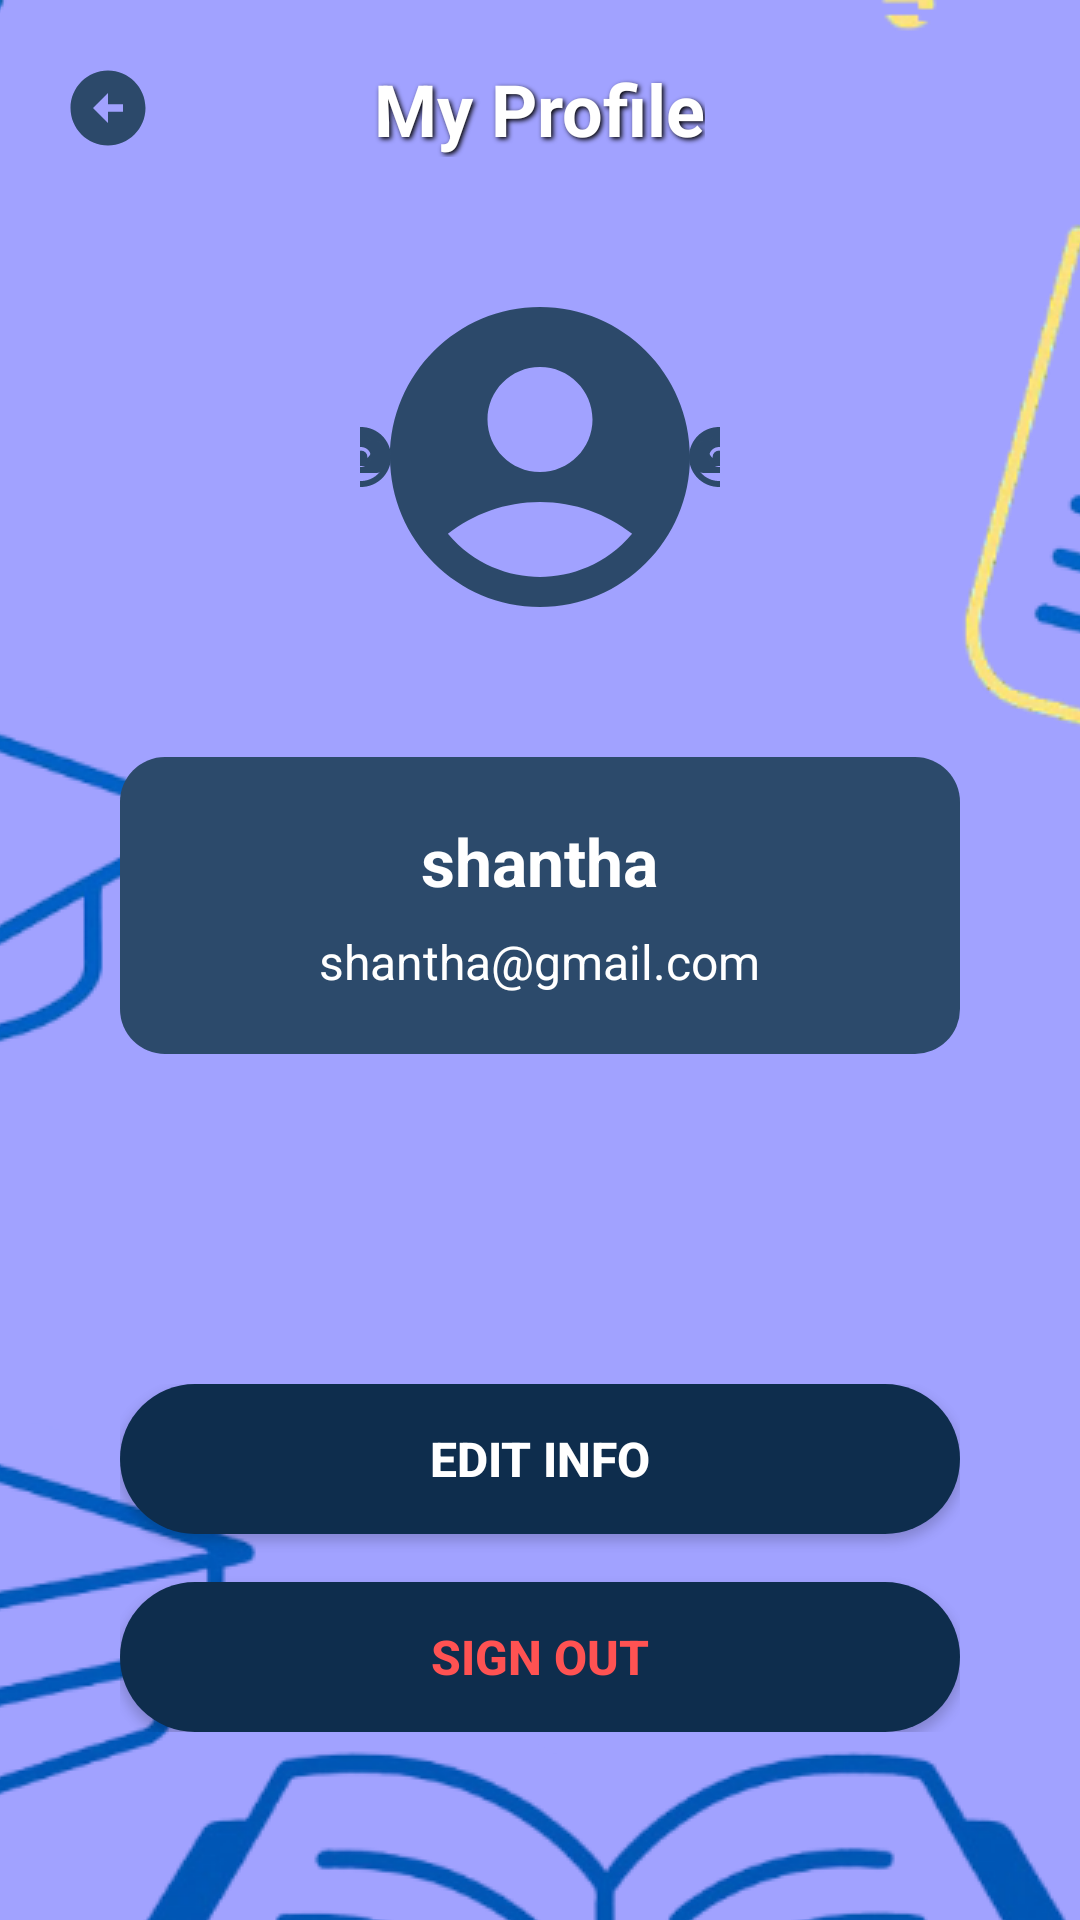

The Android layout XML behind this screen, and the referenced resources:
<!-- AndroidManifest.xml: application theme Theme.UocDaily -->
<!-- res/layout/activity_profile.xml -->
<?xml version="1.0" encoding="utf-8"?>
<RelativeLayout xmlns:android="http://schemas.android.com/apk/res/android"
    android:layout_width="match_parent"
    android:layout_height="match_parent"
    android:background="@drawable/background_layer">

    
    <ImageButton
        android:id="@+id/btn_back"
        android:layout_width="40dp"
        android:layout_height="40dp"
        android:layout_marginStart="16dp"
        android:layout_marginTop="16dp"
        android:background="@android:color/transparent"
        android:src="@drawable/ic_arrow_back"
        android:contentDescription="@string/back_button"
        android:scaleType="centerInside" />

    
    <TextView
        android:id="@+id/tv_title"
        android:layout_width="wrap_content"
        android:layout_height="wrap_content"
        android:layout_centerHorizontal="true"
        android:layout_marginTop="20dp"
        android:hint="@string/my_profile"
        android:textColorHint="@android:color/white"
        android:textSize="24sp"
        android:textStyle="bold"
        android:shadowColor="@android:color/black"
        android:shadowDx="2"
        android:shadowDy="2"
        android:shadowRadius="4" />

    
    <RelativeLayout
        android:id="@+id/profile_container"
        android:layout_width="120dp"
        android:layout_height="120dp"
        android:layout_centerHorizontal="true"
        android:layout_below="@id/tv_title"
        android:layout_marginTop="40dp">

        
        <ImageView
            android:id="@+id/iv_profile_image"
            android:layout_width="120dp"
            android:layout_height="120dp"
            android:layout_centerInParent="true"
            android:src="@drawable/dummy_profile"
            android:scaleType="centerCrop"
            android:background="@drawable/circle_background" />

        
        <ImageView
            android:id="@+id/iv_camera_left"
            android:layout_width="24dp"
            android:layout_height="24dp"
            android:layout_alignParentStart="true"
            android:layout_centerVertical="true"
            android:layout_marginStart="-12dp"
            android:src="@drawable/ic_camera"
            android:background="@drawable/dummy_profile"
            android:padding="4dp" />

        
        <ImageView
            android:id="@+id/iv_camera_right"
            android:layout_width="24dp"
            android:layout_height="24dp"
            android:layout_alignParentEnd="true"
            android:layout_centerVertical="true"
            android:layout_marginEnd="-12dp"
            android:src="@drawable/ic_camera"
            android:background="@drawable/dummy_profile"
            android:padding="4dp" />

    </RelativeLayout>

    
    <LinearLayout
        android:id="@+id/user_info_container"
        android:layout_width="match_parent"
        android:layout_height="wrap_content"
        android:layout_below="@id/profile_container"
        android:layout_marginTop="40dp"
        android:layout_marginStart="40dp"
        android:layout_marginEnd="40dp"
        android:orientation="vertical"
        android:background="@drawable/user_info_background"
        android:padding="20dp">

        
        <TextView
            android:id="@+id/tv_username"
            android:layout_width="wrap_content"
            android:layout_height="wrap_content"
            android:layout_gravity="center"
            android:text="shantha"
            android:textColor="@android:color/white"
            android:textSize="22sp"
            android:textStyle="bold"
            android:layout_marginBottom="8dp" />

        
        <TextView
            android:id="@+id/tv_email"
            android:layout_width="wrap_content"
            android:layout_height="wrap_content"
            android:layout_gravity="center"
            android:text="shantha@gmail.com"
            android:textColor="@android:color/white"
            android:textSize="16sp" />

    </LinearLayout>

    
    <ImageView
        android:id="@+id/iv_book_icon"
        android:layout_width="60dp"
        android:layout_height="60dp"
        android:layout_below="@id/user_info_container"
        android:layout_centerHorizontal="true"
        android:layout_marginTop="20dp"
        android:src="@drawable/ic_setting"
        android:scaleType="centerInside" />

    
    <LinearLayout
        android:id="@+id/buttons_container"
        android:layout_width="match_parent"
        android:layout_height="wrap_content"
        android:layout_below="@id/iv_book_icon"
        android:layout_marginTop="30dp"
        android:layout_marginStart="40dp"
        android:layout_marginEnd="40dp"
        android:orientation="vertical">

        
        <Button
            android:id="@+id/btn_edit_info"
            android:layout_width="match_parent"
            android:layout_height="50dp"
            android:background="@drawable/rounded_button"
            android:text="@string/edit_info"
            android:textColor="@android:color/white"
            android:textSize="16sp"
            android:textStyle="bold"
            android:layout_marginBottom="16dp" />

        
        <Button
            android:id="@+id/btn_sign_out"
            android:layout_width="match_parent"
            android:layout_height="50dp"
            android:background="@drawable/rounded_button"
            android:text="@string/sign_out"
            android:textColor="#FF5252"
            android:textSize="16sp"
            android:textStyle="bold" />

    </LinearLayout>

</RelativeLayout>
<!-- resources referenced by this layout -->
<resources>
  <!-- drawable background_layer (drawable) -->
  <layer-list xmlns:android="http://schemas.android.com/apk/res/android">
      
      <item>
          <color android:color="#CC8A8EFF" /> 
  
      </item>
  
      
      <item>
          <bitmap
              android:src="@drawable/bg"
              android:gravity="center" />
      </item>
  </layer-list>
  <!-- drawable dummy_profile (drawable) -->
  <vector xmlns:android="http://schemas.android.com/apk/res/android" android:height="24dp" android:tint="#2C496A" android:viewportHeight="24" android:viewportWidth="24" android:width="24dp">
        
      <path android:fillColor="@android:color/white" android:pathData="M12,2C6.48,2 2,6.48 2,12s4.48,10 10,10s10,-4.48 10,-10S17.52,2 12,2zM12,6c1.93,0 3.5,1.57 3.5,3.5S13.93,13 12,13s-3.5,-1.57 -3.5,-3.5S10.07,6 12,6zM12,20c-2.03,0 -4.43,-0.82 -6.14,-2.88C7.55,15.8 9.68,15 12,15s4.45,0.8 6.14,2.12C16.43,19.18 14.03,20 12,20z"/>
      
  </vector>
  <!-- drawable ic_arrow_back (drawable) -->
  <vector xmlns:android="http://schemas.android.com/apk/res/android" android:height="30dp" android:tint="#2C496A" android:viewportHeight="24" android:viewportWidth="24" android:width="30dp">
        
      <path android:fillColor="@android:color/white" android:pathData="M2,12c0,5.52 4.48,10 10,10s10,-4.48 10,-10c0,-5.52 -4.48,-10 -10,-10C6.48,2 2,6.48 2,12zM12,11l4,0v2l-4,0l0,3l-4,-4l4,-4L12,11z"/>
      
  </vector>
  <!-- drawable ic_camera (drawable) -->
  <vector xmlns:android="http://schemas.android.com/apk/res/android" android:height="24dp" android:tint="#2C496A" android:viewportHeight="24" android:viewportWidth="24" android:width="24dp">
        
      <path android:fillColor="@android:color/white" android:pathData="M12,12m-3.2,0a3.2,3.2 0,1 1,6.4 0a3.2,3.2 0,1 1,-6.4 0"/>
        
      <path android:fillColor="@android:color/white" android:pathData="M9,2L7.17,4L4,4c-1.1,0 -2,0.9 -2,2v12c0,1.1 0.9,2 2,2h16c1.1,0 2,-0.9 2,-2L22,6c0,-1.1 -0.9,-2 -2,-2h-3.17L15,2L9,2zM12,17c-2.76,0 -5,-2.24 -5,-5s2.24,-5 5,-5 5,2.24 5,5 -2.24,5 -5,5z"/>
      
  </vector>
  <!-- drawable rounded_button (drawable) -->
  <shape xmlns:android="http://schemas.android.com/apk/res/android"
      android:shape="rectangle">
      <solid android:color="@color/round_btn"/>
      <corners android:radius="30dp" />
  </shape>
  <!-- drawable user_info_background (drawable) -->
  <shape xmlns:android="http://schemas.android.com/apk/res/android"
      android:shape="rectangle">
      <solid android:color="#2C4A6B" />
      <corners android:radius="15dp" />
  </shape>
  <string name="back_button">Back</string>
  <string name="edit_info">Edit info</string>
  <string name="my_profile">My Profile</string>
  <string name="sign_out">Sign Out</string>
  <style name="Theme.UocDaily" parent="Base.Theme.UocDaily" />
  <!-- drawable bg: png bitmap (drawable, 170987 bytes) -->
  <color name="round_btn">#0E2D4D</color>
  <style name="Base.Theme.UocDaily" parent="Theme.Material3.DayNight.NoActionBar">
          
          
      </style>
</resources>
